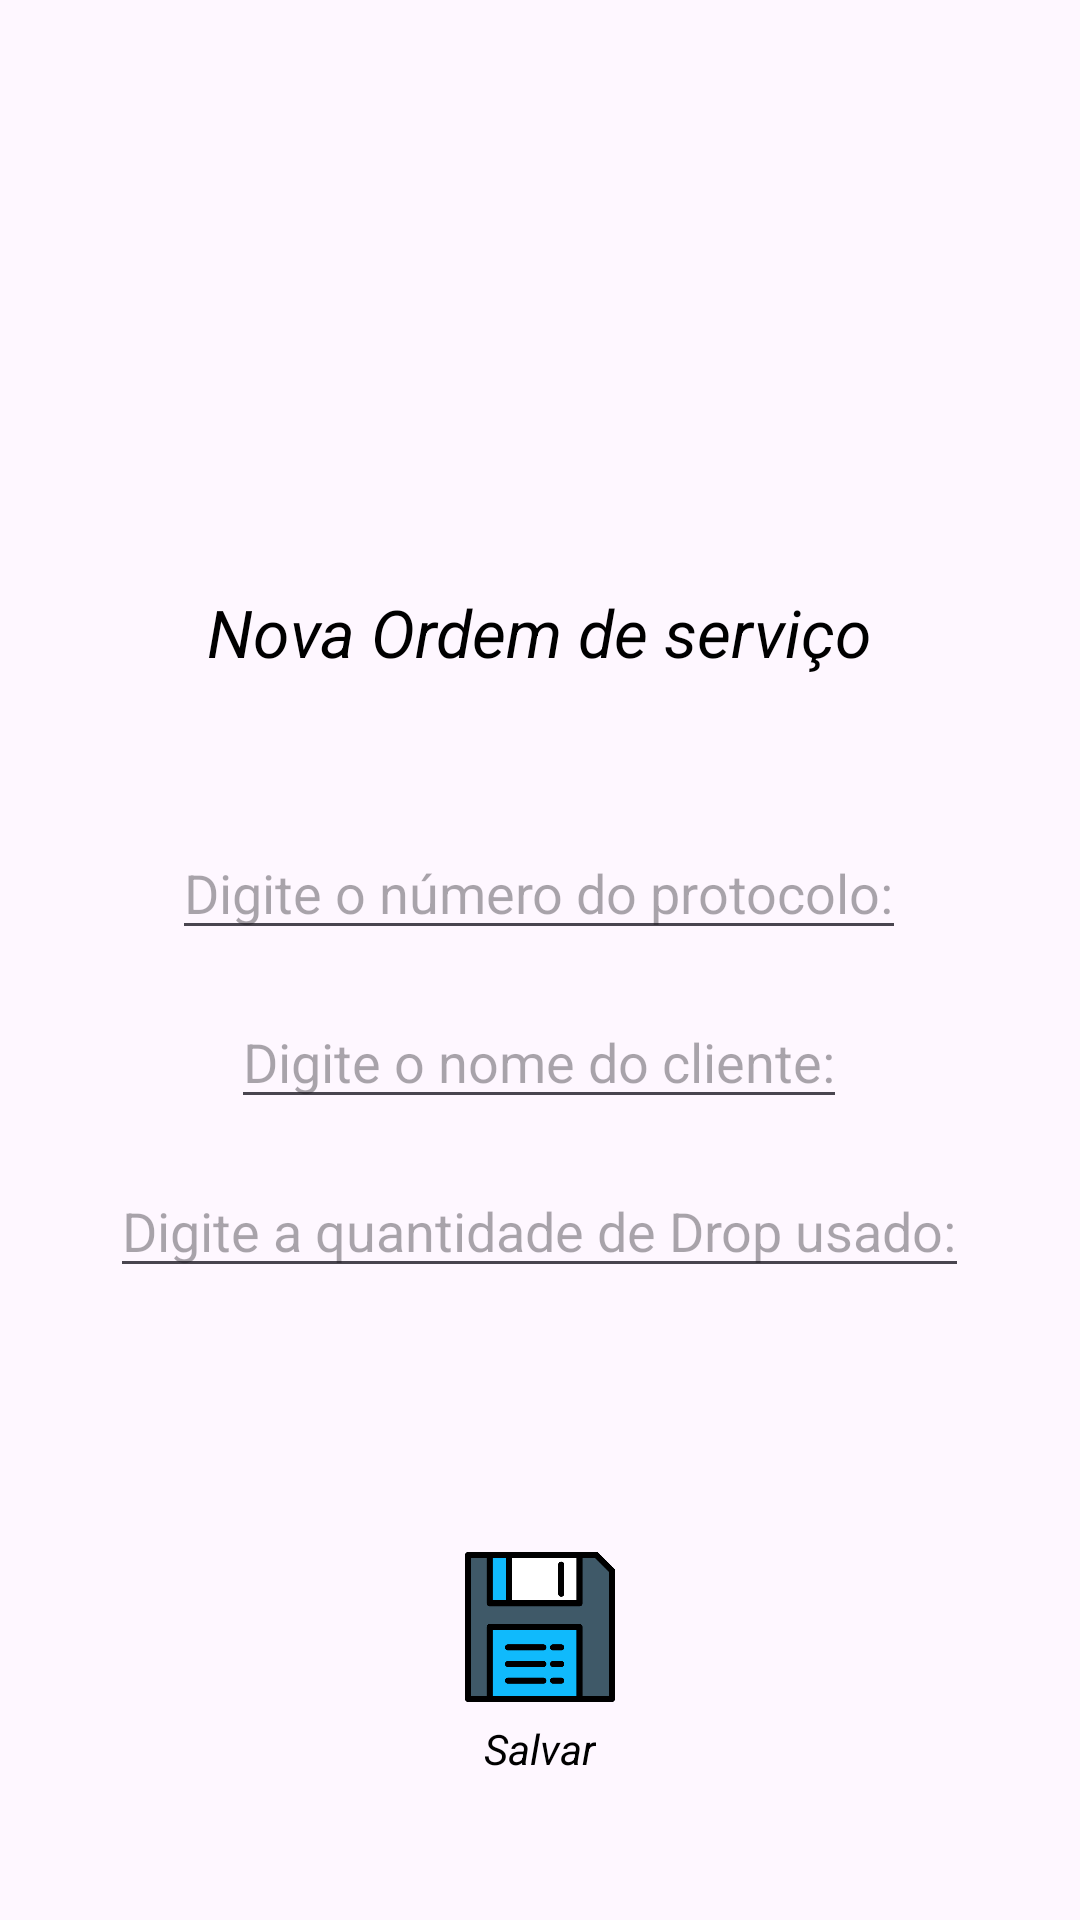

The Android layout XML behind this screen, and the referenced resources:
<!-- AndroidManifest.xml: application theme Theme.TellCom -->
<!-- res/layout/activity_form_order.xml -->
<?xml version="1.0" encoding="utf-8"?>
<androidx.constraintlayout.widget.ConstraintLayout xmlns:android="http://schemas.android.com/apk/res/android"
    xmlns:app="http://schemas.android.com/apk/res-auto"
    xmlns:tools="http://schemas.android.com/tools"
    android:layout_width="match_parent"
    android:layout_height="match_parent"
    tools:context="com.example.tellcom.view.activitys.FormOrderActivity">

    <LinearLayout
        android:id="@+id/ll_main"
        android:layout_width="match_parent"
        android:layout_height="wrap_content"
        app:layout_constraintBottom_toBottomOf="parent"
        app:layout_constraintTop_toTopOf="parent"
        app:layout_constraintEnd_toEndOf="parent"
        app:layout_constraintStart_toStartOf="parent"
        android:gravity="center"
        android:orientation="vertical">

        <TextView
            android:id="@+id/tv_form_order_title"
            android:layout_width="wrap_content"
            android:layout_height="wrap_content"
            android:text="@string/from_order_title"
            android:textAlignment="center"
            android:textColor="@color/black"
            android:textSize="22sp"
            android:textStyle="italic" />

        <LinearLayout
            android:id="@+id/ll_form_order"
            android:layout_width="wrap_content"
            android:layout_height="wrap_content"
            android:layout_marginTop="50dp"
            android:gravity="center"
            android:orientation="vertical">

            <com.google.android.material.textfield.TextInputEditText
                android:id="@+id/et_protocol_number"
                android:layout_width="wrap_content"
                android:layout_height="wrap_content"
                android:layout_marginBottom="15dp"
                android:hint="@string/from_order_protocol_number"
                android:inputType="number"
                android:maxLength="8"/>

            <com.google.android.material.textfield.TextInputEditText
                android:id="@+id/et_protocol_name"
                android:layout_width="wrap_content"
                android:layout_height="wrap_content"
                android:layout_marginBottom="15dp"
                android:inputType="text"
                android:hint="@string/from_order_name" />

            <com.google.android.material.textfield.TextInputEditText
                android:id="@+id/et_drop"
                android:layout_width="wrap_content"
                android:layout_height="wrap_content"
                android:layout_marginBottom="15dp"
                android:inputType="number"
                android:hint="@string/from_order_drop" />

        </LinearLayout>

    </LinearLayout>

    <ImageView
        android:id="@+id/btn_save_order"
        app:layout_constraintTop_toBottomOf="@id/ll_main"
        app:layout_constraintBottom_toBottomOf="parent"
        app:layout_constraintStart_toStartOf="parent"
        app:layout_constraintEnd_toEndOf="parent"
        android:layout_width="50dp"
        android:layout_height="50dp"
        android:src="@drawable/disquete" />

    <TextView
        app:layout_constraintTop_toBottomOf="@id/btn_save_order"
        app:layout_constraintStart_toStartOf="parent"
        app:layout_constraintEnd_toEndOf="parent"
        android:layout_width="wrap_content"
        android:layout_height="wrap_content"
        android:layout_marginTop="6dp"
        android:text="@string/btn_save"
        android:textStyle="italic"
        android:textColor="@color/black"/>


</androidx.constraintlayout.widget.ConstraintLayout>
<!-- resources referenced by this layout -->
<resources>
  <color name="black">#FF000000</color>
  <!-- drawable disquete: png bitmap (drawable, 7779 bytes) -->
  <string name="btn_save">Salvar</string>
  <string name="from_order_drop">Digite a quantidade de Drop usado:</string>
  <string name="from_order_name">Digite o nome do cliente:</string>
  <string name="from_order_protocol_number">Digite o número do protocolo:</string>
  <string name="from_order_title">Nova Ordem de serviço</string>
  <style name="Theme.TellCom" parent="Base.Theme.TellCom" />
  <style name="Base.Theme.TellCom" parent="Theme.Material3.DayNight.NoActionBar">
          
          
      </style>
</resources>
